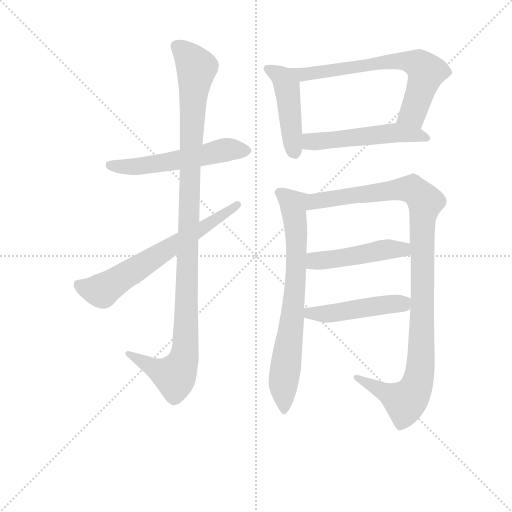
t = 0.00 s
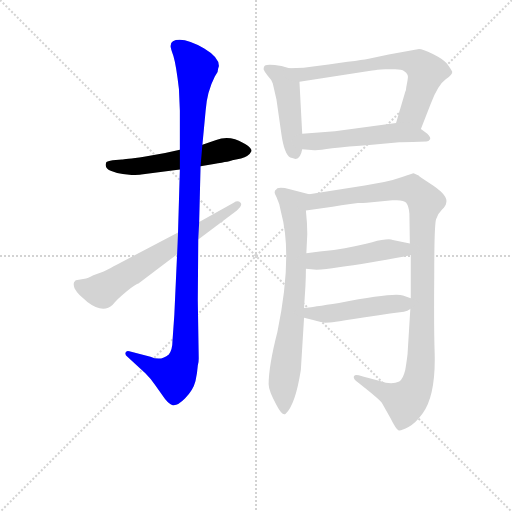
t = 1.71 s
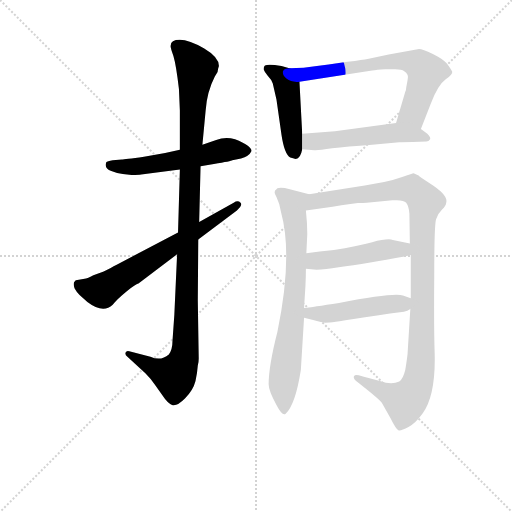
t = 3.42 s
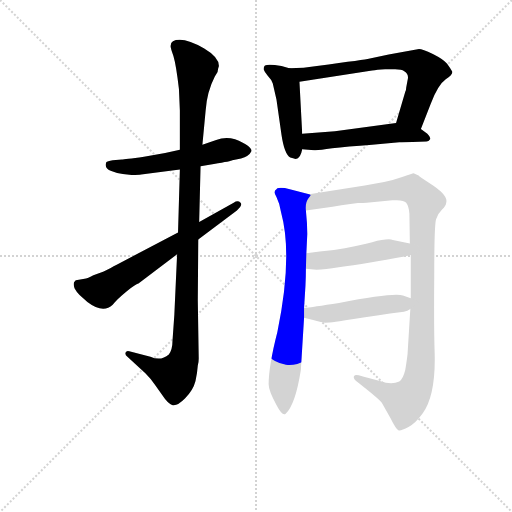
t = 5.12 s
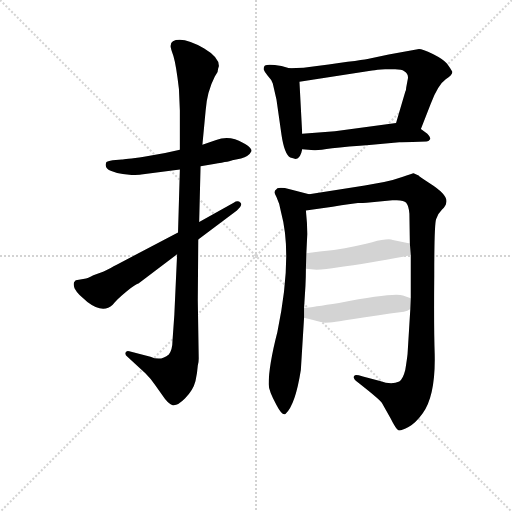
t = 6.83 s
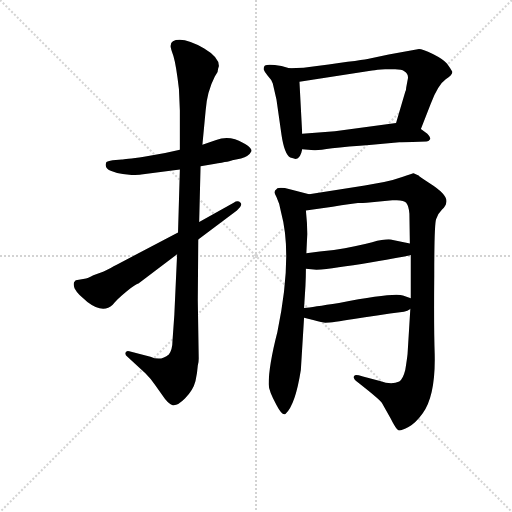
t = 8.54 s

The animated SVG that drew these frames (rendered in a browser with its animation timeline set to each time). Animation: 10 CSS @keyframes rules; one cycle of 8.54 s.

<svg version="1.1" viewBox="0 0 1024 1024" xmlns="http://www.w3.org/2000/svg">
  <g stroke="lightgray" stroke-dasharray="1,1" stroke-width="1" transform="scale(4, 4)">
    <line x1="0" y1="0" x2="256" y2="256"></line>
    <line x1="256" y1="0" x2="0" y2="256"></line>
    <line x1="128" y1="0" x2="128" y2="256"></line>
    <line x1="0" y1="128" x2="256" y2="128"></line>
  </g>
<g transform="scale(0.92, -0.92) translate(60, -900)">
   <style type="text/css">
    @keyframes keyframes0 {
      from {
       stroke: blue;
       stroke-dashoffset: 557;
       stroke-width: 128;
       }
       64% {
       animation-timing-function: step-end;
       stroke: blue;
       stroke-dashoffset: 0;
       stroke-width: 128;
       }
       to {
       stroke: black;
       stroke-width: 1024;
       }
       }
       #make-me-a-hanzi-animation-0 {
         animation: keyframes0 0.703288s both;
         animation-delay: 0.000000s;
         animation-timing-function: linear;
       }
    @keyframes keyframes1 {
      from {
       stroke: blue;
       stroke-dashoffset: 1106;
       stroke-width: 128;
       }
       78% {
       animation-timing-function: step-end;
       stroke: blue;
       stroke-dashoffset: 0;
       stroke-width: 128;
       }
       to {
       stroke: black;
       stroke-width: 1024;
       }
       }
       #make-me-a-hanzi-animation-1 {
         animation: keyframes1 1.150065s both;
         animation-delay: 0.703288s;
         animation-timing-function: linear;
       }
    @keyframes keyframes2 {
      from {
       stroke: blue;
       stroke-dashoffset: 657;
       stroke-width: 128;
       }
       68% {
       animation-timing-function: step-end;
       stroke: blue;
       stroke-dashoffset: 0;
       stroke-width: 128;
       }
       to {
       stroke: black;
       stroke-width: 1024;
       }
       }
       #make-me-a-hanzi-animation-2 {
         animation: keyframes2 0.784668s both;
         animation-delay: 1.853353s;
         animation-timing-function: linear;
       }
    @keyframes keyframes3 {
      from {
       stroke: blue;
       stroke-dashoffset: 466;
       stroke-width: 128;
       }
       60% {
       animation-timing-function: step-end;
       stroke: blue;
       stroke-dashoffset: 0;
       stroke-width: 128;
       }
       to {
       stroke: black;
       stroke-width: 1024;
       }
       }
       #make-me-a-hanzi-animation-3 {
         animation: keyframes3 0.629232s both;
         animation-delay: 2.638021s;
         animation-timing-function: linear;
       }
    @keyframes keyframes4 {
      from {
       stroke: blue;
       stroke-dashoffset: 686;
       stroke-width: 128;
       }
       69% {
       animation-timing-function: step-end;
       stroke: blue;
       stroke-dashoffset: 0;
       stroke-width: 128;
       }
       to {
       stroke: black;
       stroke-width: 1024;
       }
       }
       #make-me-a-hanzi-animation-4 {
         animation: keyframes4 0.808268s both;
         animation-delay: 3.267253s;
         animation-timing-function: linear;
       }
    @keyframes keyframes5 {
      from {
       stroke: blue;
       stroke-dashoffset: 525;
       stroke-width: 128;
       }
       63% {
       animation-timing-function: step-end;
       stroke: blue;
       stroke-dashoffset: 0;
       stroke-width: 128;
       }
       to {
       stroke: black;
       stroke-width: 1024;
       }
       }
       #make-me-a-hanzi-animation-5 {
         animation: keyframes5 0.677246s both;
         animation-delay: 4.075521s;
         animation-timing-function: linear;
       }
    @keyframes keyframes6 {
      from {
       stroke: blue;
       stroke-dashoffset: 745;
       stroke-width: 128;
       }
       71% {
       animation-timing-function: step-end;
       stroke: blue;
       stroke-dashoffset: 0;
       stroke-width: 128;
       }
       to {
       stroke: black;
       stroke-width: 1024;
       }
       }
       #make-me-a-hanzi-animation-6 {
         animation: keyframes6 0.856283s both;
         animation-delay: 4.752767s;
         animation-timing-function: linear;
       }
    @keyframes keyframes7 {
      from {
       stroke: blue;
       stroke-dashoffset: 1090;
       stroke-width: 128;
       }
       78% {
       animation-timing-function: step-end;
       stroke: blue;
       stroke-dashoffset: 0;
       stroke-width: 128;
       }
       to {
       stroke: black;
       stroke-width: 1024;
       }
       }
       #make-me-a-hanzi-animation-7 {
         animation: keyframes7 1.137044s both;
         animation-delay: 5.609049s;
         animation-timing-function: linear;
       }
    @keyframes keyframes8 {
      from {
       stroke: blue;
       stroke-dashoffset: 481;
       stroke-width: 128;
       }
       61% {
       animation-timing-function: step-end;
       stroke: blue;
       stroke-dashoffset: 0;
       stroke-width: 128;
       }
       to {
       stroke: black;
       stroke-width: 1024;
       }
       }
       #make-me-a-hanzi-animation-8 {
         animation: keyframes8 0.641439s both;
         animation-delay: 6.746094s;
         animation-timing-function: linear;
       }
    @keyframes keyframes9 {
      from {
       stroke: blue;
       stroke-dashoffset: 481;
       stroke-width: 128;
       }
       61% {
       animation-timing-function: step-end;
       stroke: blue;
       stroke-dashoffset: 0;
       stroke-width: 128;
       }
       to {
       stroke: black;
       stroke-width: 1024;
       }
       }
       #make-me-a-hanzi-animation-9 {
         animation: keyframes9 0.641439s both;
         animation-delay: 7.387533s;
         animation-timing-function: linear;
       }
</style>
<path d="M 331.0 574.5 L 299.0 567.5 L 253.0 559.5 Q 210.0 553.5 205.0 553.5 L 185.0 551.5 Q 173.0 549.5 171.0 547.5 Q 166.0 533.5 182.0 528.5 Q 197.0 522.5 207.0 521.5 L 226.0 519.5 Q 242.0 519.5 247.0 520.5 L 331.0 531.5 L 376.0 538.5 L 405.0 543.5 Q 443.0 549.5 445.0 551.5 L 464.0 555.5 Q 481.0 559.5 487.0 571.5 Q 487.0 583.5 451.0 597.5 Q 429.0 603.5 410.0 595.5 L 380.0 585.5 L 331.0 574.5 Z" fill="lightgray"></path> 
<path d="M 311.0 800.5 Q 310.0 797.5 317.0 778.5 Q 323.0 758.5 329.0 706.5 L 331.0 659.5 L 331.0 574.5 L 331.0 531.5 L 327.0 394.5 L 325.0 347.5 L 319.0 215.5 L 315.0 159.5 Q 315.0 140.5 307.0 129.5 Q 290.0 114.5 267.0 124.5 L 221.0 136.5 Q 215.0 138.5 213.0 133.5 Q 211.0 128.5 217.0 124.5 L 256.0 88.5 Q 269.0 75.5 276.0 64.5 L 293.0 40.5 Q 304.0 23.5 314.0 19.5 Q 324.0 15.5 342.0 33.5 Q 360.0 51.5 365.0 71.5 Q 369.0 90.5 370.0 105.5 Q 372.0 111.5 372.0 120.5 L 370.0 246.5 L 371.0 379.5 L 373.0 417.5 L 376.0 538.5 L 380.0 585.5 L 387.0 659.5 Q 390.0 700.5 407.0 733.5 L 413.0 743.5 Q 414.0 751.5 416.0 756.5 Q 416.0 775.5 384.0 794.5 Q 351.0 813.5 331.0 813.5 Q 311.0 813.5 311.0 800.5 Z" fill="lightgray"></path> 
<path d="M 327.0 394.5 L 203.0 329.5 Q 167.0 310.5 164.0 309.5 L 143.0 301.5 Q 129.0 294.5 127.0 294.5 L 105.0 290.5 Q 105.0 291.5 101.0 286.5 Q 99.0 281.5 102.0 273.5 L 103.0 271.5 Q 106.0 265.5 113.0 258.5 L 130.0 243.5 Q 164.0 217.5 185.0 237.5 Q 193.0 248.5 215.0 266.5 Q 237.0 283.5 241.0 283.5 L 325.0 347.5 L 371.0 379.5 L 455.0 442.5 Q 468.0 453.5 463.0 459.5 Q 457.0 465.5 448.0 459.5 L 373.0 417.5 L 327.0 394.5 Z" fill="lightgray"></path> 
<path d="M 569.0 751.5 L 552.0 756.5 Q 523.0 761.5 516.0 757.5 Q 513.0 754.5 513.0 749.5 Q 515.0 743.5 522.0 735.5 Q 530.0 727.5 533.0 718.5 L 541.0 683.5 L 552.0 606.5 Q 558.0 565.5 571.0 557.5 L 579.0 555.5 Q 580.0 554.5 583.0 554.5 Q 593.0 554.5 597.0 575.5 L 597.0 609.5 L 591.0 722.5 C 590.0 745.5 590.0 745.5 569.0 751.5 Z" fill="lightgray"></path> 
<path d="M 600.0 752.5 L 569.0 751.5 C 539.0 750.5 561.0 717.5 591.0 722.5 L 749.0 746.5 Q 759.0 748.5 777.0 749.5 L 799.0 749.5 Q 814.0 749.5 818.0 745.5 Q 830.0 738.5 826.0 725.5 L 823.0 709.5 Q 823.0 703.5 821.0 700.5 L 801.0 632.5 C 793.0 603.5 844.0 591.5 855.0 619.5 L 876.0 673.5 Q 892.0 715.5 909.0 727.5 Q 925.0 738.5 923.0 744.5 Q 920.0 750.5 912.0 761.5 Q 903.0 771.5 881.0 782.5 Q 858.0 793.5 851.0 793.5 L 785.0 781.5 L 739.0 771.5 Q 722.0 768.5 600.0 752.5 Z" fill="lightgray"></path> 
<path d="M 597.0 575.5 L 623.0 573.5 Q 630.0 572.5 662.0 577.5 Q 693.0 581.5 749.0 585.5 L 808.0 590.5 Q 816.0 591.5 837.0 591.5 L 867.0 592.5 Q 872.0 592.5 875.0 597.5 Q 877.0 601.5 869.0 609.5 L 855.0 619.5 C 831.0 636.5 831.0 636.5 801.0 632.5 L 668.0 614.5 L 597.0 609.5 C 567.0 607.5 567.0 577.5 597.0 575.5 Z" fill="lightgray"></path> 
<path d="M 543.0 178.5 Q 524.0 104.5 524.0 64.5 Q 524.0 50.5 541.0 19.5 Q 554.0 -5.5 561.0 0.5 Q 582.0 19.5 594.0 95.5 L 601.0 209.5 L 601.0 230.5 L 604.0 278.5 Q 605.0 296.5 605.0 315.5 L 606.0 349.5 L 608.0 391.5 Q 608.0 414.5 605.0 442.5 C 602.0 472.5 623.0 474.5 612.0 477.5 L 570.0 488.5 Q 551.0 493.5 543.0 490.5 L 541.0 488.5 Q 533.0 484.5 541.0 471.5 Q 548.0 457.5 551.0 438.5 Q 577.0 343.5 543.0 178.5 Z" fill="lightgray"></path> 
<path d="M 832.0 228.5 L 826.0 130.5 Q 825.0 120.5 821.0 95.5 Q 816.0 75.5 808.0 70.5 Q 791.0 62.5 766.0 71.5 L 729.0 81.5 Q 712.0 86.5 711.0 83.5 Q 705.0 78.5 717.0 69.5 Q 763.0 33.5 770.0 24.5 L 789.0 -9.5 Q 801.0 -33.5 806.0 -35.5 Q 811.0 -37.5 828.0 -28.5 Q 844.0 -19.5 859.0 1.5 Q 887.0 40.5 885.0 129.5 Q 883.0 186.5 884.0 299.5 Q 884.0 411.5 888.0 423.5 Q 891.0 434.5 901.0 444.5 Q 910.0 453.5 910.0 459.5 Q 915.0 475.5 874.0 501.5 Q 850.0 517.5 850.0 518.5 L 839.0 523.5 Q 837.0 523.5 816.0 515.5 Q 794.0 507.5 775.0 504.5 L 733.0 496.5 L 612.0 477.5 C 582.0 472.5 575.0 438.5 605.0 442.5 L 663.0 450.5 Q 705.0 457.5 718.0 458.5 Q 730.0 458.5 737.0 459.5 L 793.0 464.5 Q 817.0 466.5 823.0 459.5 Q 829.0 451.5 830.0 435.5 L 831.0 370.5 L 833.0 345.5 L 833.0 251.5 L 832.0 228.5 Z" fill="lightgray"></path> 
<path d="M 605.0 315.5 L 628.0 313.5 Q 666.0 316.5 745.0 329.5 Q 824.0 342.5 833.0 345.5 C 862.0 352.5 860.0 364.5 831.0 370.5 L 794.0 378.5 Q 783.0 382.5 749.0 373.5 Q 715.0 364.5 666.0 356.5 Q 634.0 353.5 606.0 349.5 C 576.0 345.5 575.0 318.5 605.0 315.5 Z" fill="lightgray"></path> 
<path d="M 601.0 209.5 L 625.0 203.5 Q 626.0 202.5 647.0 198.5 Q 662.0 198.5 709.0 206.5 Q 756.0 214.5 818.0 222.5 Q 826.0 223.5 832.0 228.5 C 856.0 243.5 856.0 243.5 833.0 251.5 L 816.0 257.5 Q 797.0 264.5 677.0 241.5 Q 619.0 232.5 601.0 230.5 C 571.0 226.5 572.0 216.5 601.0 209.5 Z" fill="lightgray"></path> 
      <clipPath id="make-me-a-hanzi-clip-0">
      <path d="M 331.0 574.5 L 299.0 567.5 L 253.0 559.5 Q 210.0 553.5 205.0 553.5 L 185.0 551.5 Q 173.0 549.5 171.0 547.5 Q 166.0 533.5 182.0 528.5 Q 197.0 522.5 207.0 521.5 L 226.0 519.5 Q 242.0 519.5 247.0 520.5 L 331.0 531.5 L 376.0 538.5 L 405.0 543.5 Q 443.0 549.5 445.0 551.5 L 464.0 555.5 Q 481.0 559.5 487.0 571.5 Q 487.0 583.5 451.0 597.5 Q 429.0 603.5 410.0 595.5 L 380.0 585.5 L 331.0 574.5 Z" fill="lightgray"></path>
      </clipPath>
      <path clip-path="url(#make-me-a-hanzi-clip-0)" d="M 180.0 541.5 L 252.0 539.5 L 431.0 574.5 L 477.0 571.5 " fill="none" id="make-me-a-hanzi-animation-0" stroke-dasharray="429 858" stroke-linecap="round"></path>

      <clipPath id="make-me-a-hanzi-clip-1">
      <path d="M 311.0 800.5 Q 310.0 797.5 317.0 778.5 Q 323.0 758.5 329.0 706.5 L 331.0 659.5 L 331.0 574.5 L 331.0 531.5 L 327.0 394.5 L 325.0 347.5 L 319.0 215.5 L 315.0 159.5 Q 315.0 140.5 307.0 129.5 Q 290.0 114.5 267.0 124.5 L 221.0 136.5 Q 215.0 138.5 213.0 133.5 Q 211.0 128.5 217.0 124.5 L 256.0 88.5 Q 269.0 75.5 276.0 64.5 L 293.0 40.5 Q 304.0 23.5 314.0 19.5 Q 324.0 15.5 342.0 33.5 Q 360.0 51.5 365.0 71.5 Q 369.0 90.5 370.0 105.5 Q 372.0 111.5 372.0 120.5 L 370.0 246.5 L 371.0 379.5 L 373.0 417.5 L 376.0 538.5 L 380.0 585.5 L 387.0 659.5 Q 390.0 700.5 407.0 733.5 L 413.0 743.5 Q 414.0 751.5 416.0 756.5 Q 416.0 775.5 384.0 794.5 Q 351.0 813.5 331.0 813.5 Q 311.0 813.5 311.0 800.5 Z" fill="lightgray"></path>
      </clipPath>
      <path clip-path="url(#make-me-a-hanzi-clip-1)" d="M 326.0 799.5 L 367.0 753.5 L 354.0 567.5 L 341.0 127.5 L 320.0 82.5 L 278.0 97.5 L 219.0 130.5 " fill="none" id="make-me-a-hanzi-animation-1" stroke-dasharray="978 1956" stroke-linecap="round"></path>

      <clipPath id="make-me-a-hanzi-clip-2">
      <path d="M 327.0 394.5 L 203.0 329.5 Q 167.0 310.5 164.0 309.5 L 143.0 301.5 Q 129.0 294.5 127.0 294.5 L 105.0 290.5 Q 105.0 291.5 101.0 286.5 Q 99.0 281.5 102.0 273.5 L 103.0 271.5 Q 106.0 265.5 113.0 258.5 L 130.0 243.5 Q 164.0 217.5 185.0 237.5 Q 193.0 248.5 215.0 266.5 Q 237.0 283.5 241.0 283.5 L 325.0 347.5 L 371.0 379.5 L 455.0 442.5 Q 468.0 453.5 463.0 459.5 Q 457.0 465.5 448.0 459.5 L 373.0 417.5 L 327.0 394.5 Z" fill="lightgray"></path>
      </clipPath>
      <path clip-path="url(#make-me-a-hanzi-clip-2)" d="M 111.0 280.5 L 161.0 268.5 L 456.0 455.5 " fill="none" id="make-me-a-hanzi-animation-2" stroke-dasharray="529 1058" stroke-linecap="round"></path>

      <clipPath id="make-me-a-hanzi-clip-3">
      <path d="M 569.0 751.5 L 552.0 756.5 Q 523.0 761.5 516.0 757.5 Q 513.0 754.5 513.0 749.5 Q 515.0 743.5 522.0 735.5 Q 530.0 727.5 533.0 718.5 L 541.0 683.5 L 552.0 606.5 Q 558.0 565.5 571.0 557.5 L 579.0 555.5 Q 580.0 554.5 583.0 554.5 Q 593.0 554.5 597.0 575.5 L 597.0 609.5 L 591.0 722.5 C 590.0 745.5 590.0 745.5 569.0 751.5 Z" fill="lightgray"></path>
      </clipPath>
      <path clip-path="url(#make-me-a-hanzi-clip-3)" d="M 521.0 750.5 L 555.0 730.5 L 564.0 712.5 L 574.0 601.5 L 583.0 563.5 " fill="none" id="make-me-a-hanzi-animation-3" stroke-dasharray="338 676" stroke-linecap="round"></path>

      <clipPath id="make-me-a-hanzi-clip-4">
      <path d="M 600.0 752.5 L 569.0 751.5 C 539.0 750.5 561.0 717.5 591.0 722.5 L 749.0 746.5 Q 759.0 748.5 777.0 749.5 L 799.0 749.5 Q 814.0 749.5 818.0 745.5 Q 830.0 738.5 826.0 725.5 L 823.0 709.5 Q 823.0 703.5 821.0 700.5 L 801.0 632.5 C 793.0 603.5 844.0 591.5 855.0 619.5 L 876.0 673.5 Q 892.0 715.5 909.0 727.5 Q 925.0 738.5 923.0 744.5 Q 920.0 750.5 912.0 761.5 Q 903.0 771.5 881.0 782.5 Q 858.0 793.5 851.0 793.5 L 785.0 781.5 L 739.0 771.5 Q 722.0 768.5 600.0 752.5 Z" fill="lightgray"></path>
      </clipPath>
      <path clip-path="url(#make-me-a-hanzi-clip-4)" d="M 577.0 749.5 L 598.0 737.5 L 783.0 765.5 L 823.0 766.5 L 849.0 760.5 L 867.0 743.5 L 859.0 715.5 L 837.0 653.5 L 809.0 637.5 " fill="none" id="make-me-a-hanzi-animation-4" stroke-dasharray="558 1116" stroke-linecap="round"></path>

      <clipPath id="make-me-a-hanzi-clip-5">
      <path d="M 597.0 575.5 L 623.0 573.5 Q 630.0 572.5 662.0 577.5 Q 693.0 581.5 749.0 585.5 L 808.0 590.5 Q 816.0 591.5 837.0 591.5 L 867.0 592.5 Q 872.0 592.5 875.0 597.5 Q 877.0 601.5 869.0 609.5 L 855.0 619.5 C 831.0 636.5 831.0 636.5 801.0 632.5 L 668.0 614.5 L 597.0 609.5 C 567.0 607.5 567.0 577.5 597.0 575.5 Z" fill="lightgray"></path>
      </clipPath>
      <path clip-path="url(#make-me-a-hanzi-clip-5)" d="M 604.0 581.5 L 615.0 592.5 L 796.0 611.5 L 867.0 601.5 " fill="none" id="make-me-a-hanzi-animation-5" stroke-dasharray="397 794" stroke-linecap="round"></path>

      <clipPath id="make-me-a-hanzi-clip-6">
      <path d="M 543.0 178.5 Q 524.0 104.5 524.0 64.5 Q 524.0 50.5 541.0 19.5 Q 554.0 -5.5 561.0 0.5 Q 582.0 19.5 594.0 95.5 L 601.0 209.5 L 601.0 230.5 L 604.0 278.5 Q 605.0 296.5 605.0 315.5 L 606.0 349.5 L 608.0 391.5 Q 608.0 414.5 605.0 442.5 C 602.0 472.5 623.0 474.5 612.0 477.5 L 570.0 488.5 Q 551.0 493.5 543.0 490.5 L 541.0 488.5 Q 533.0 484.5 541.0 471.5 Q 548.0 457.5 551.0 438.5 Q 577.0 343.5 543.0 178.5 Z" fill="lightgray"></path>
      </clipPath>
      <path clip-path="url(#make-me-a-hanzi-clip-6)" d="M 547.0 480.5 L 578.0 455.5 L 584.0 397.5 L 578.0 237.5 L 556.0 64.5 L 558.0 8.5 " fill="none" id="make-me-a-hanzi-animation-6" stroke-dasharray="617 1234" stroke-linecap="round"></path>

      <clipPath id="make-me-a-hanzi-clip-7">
      <path d="M 832.0 228.5 L 826.0 130.5 Q 825.0 120.5 821.0 95.5 Q 816.0 75.5 808.0 70.5 Q 791.0 62.5 766.0 71.5 L 729.0 81.5 Q 712.0 86.5 711.0 83.5 Q 705.0 78.5 717.0 69.5 Q 763.0 33.5 770.0 24.5 L 789.0 -9.5 Q 801.0 -33.5 806.0 -35.5 Q 811.0 -37.5 828.0 -28.5 Q 844.0 -19.5 859.0 1.5 Q 887.0 40.5 885.0 129.5 Q 883.0 186.5 884.0 299.5 Q 884.0 411.5 888.0 423.5 Q 891.0 434.5 901.0 444.5 Q 910.0 453.5 910.0 459.5 Q 915.0 475.5 874.0 501.5 Q 850.0 517.5 850.0 518.5 L 839.0 523.5 Q 837.0 523.5 816.0 515.5 Q 794.0 507.5 775.0 504.5 L 733.0 496.5 L 612.0 477.5 C 582.0 472.5 575.0 438.5 605.0 442.5 L 663.0 450.5 Q 705.0 457.5 718.0 458.5 Q 730.0 458.5 737.0 459.5 L 793.0 464.5 Q 817.0 466.5 823.0 459.5 Q 829.0 451.5 830.0 435.5 L 831.0 370.5 L 833.0 345.5 L 833.0 251.5 L 832.0 228.5 Z" fill="lightgray"></path>
      </clipPath>
      <path clip-path="url(#make-me-a-hanzi-clip-7)" d="M 612.0 447.5 L 627.0 462.5 L 817.0 489.5 L 835.0 489.5 L 865.0 461.5 L 858.0 416.5 L 856.0 119.5 L 845.0 60.5 L 821.0 26.5 L 715.0 76.5 " fill="none" id="make-me-a-hanzi-animation-7" stroke-dasharray="962 1924" stroke-linecap="round"></path>

      <clipPath id="make-me-a-hanzi-clip-8">
      <path d="M 605.0 315.5 L 628.0 313.5 Q 666.0 316.5 745.0 329.5 Q 824.0 342.5 833.0 345.5 C 862.0 352.5 860.0 364.5 831.0 370.5 L 794.0 378.5 Q 783.0 382.5 749.0 373.5 Q 715.0 364.5 666.0 356.5 Q 634.0 353.5 606.0 349.5 C 576.0 345.5 575.0 318.5 605.0 315.5 Z" fill="lightgray"></path>
      </clipPath>
      <path clip-path="url(#make-me-a-hanzi-clip-8)" d="M 611.0 320.5 L 630.0 333.5 L 764.0 355.5 L 816.0 357.5 L 829.0 351.5 " fill="none" id="make-me-a-hanzi-animation-8" stroke-dasharray="353 706" stroke-linecap="round"></path>

      <clipPath id="make-me-a-hanzi-clip-9">
      <path d="M 601.0 209.5 L 625.0 203.5 Q 626.0 202.5 647.0 198.5 Q 662.0 198.5 709.0 206.5 Q 756.0 214.5 818.0 222.5 Q 826.0 223.5 832.0 228.5 C 856.0 243.5 856.0 243.5 833.0 251.5 L 816.0 257.5 Q 797.0 264.5 677.0 241.5 Q 619.0 232.5 601.0 230.5 C 571.0 226.5 572.0 216.5 601.0 209.5 Z" fill="lightgray"></path>
      </clipPath>
      <path clip-path="url(#make-me-a-hanzi-clip-9)" d="M 606.0 225.5 L 614.0 219.5 L 661.0 218.5 L 815.0 239.5 L 826.0 246.5 " fill="none" id="make-me-a-hanzi-animation-9" stroke-dasharray="353 706" stroke-linecap="round"></path>

</g>
</svg>
